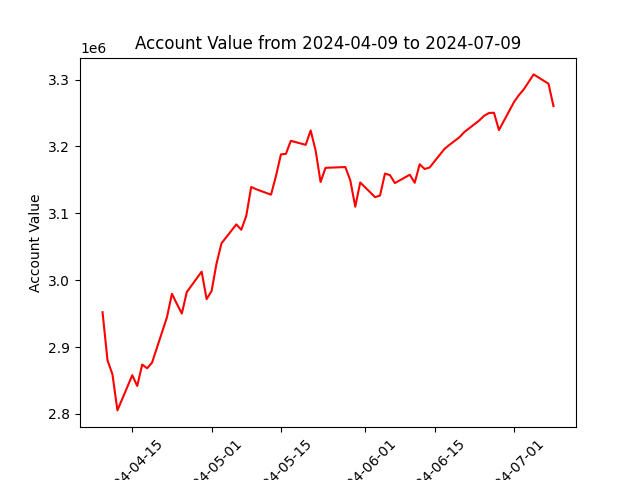

The file beside this chart, header and first rows:
datadate, account_value
20240409, 2952123
20240410, 2880279
20240411, 2859123
20240412, 2805259
20240415, 2857931
20240416, 2841792
20240417, 2873802
20240418, 2868265
20240419, 2876897
20240422, 2944613
20240423, 2979634
20240424, 2964602
20240425, 2950141
20240426, 2982189
20240429, 3012808
20240430, 2971730
20240501, 2983701
20240502, 3024751
20240503, 3055143
20240506, 3083476
20240507, 3075433
20240508, 3096038
20240509, 3139483
20240510, 3136076
20240513, 3127924
20240514, 3155829
20240515, 3188221
20240516, 3188946
20240517, 3208498
20240520, 3202472
20240521, 3223977
20240522, 3194123
20240523, 3146871
20240524, 3168063
20240528, 3169271
20240529, 3149379
20240530, 3109844
20240531, 3146169
20240603, 3124236
20240604, 3126652
20240605, 3159521
20240606, 3157171
20240607, 3145287
20240610, 3157750
20240611, 3145735
20240612, 3173385
20240613, 3166330
20240614, 3168509
20240617, 3196265
20240618, 3202419
20240620, 3213617
20240621, 3221518
20240624, 3238762
20240625, 3245892
20240626, 3250091
20240627, 3250493
20240628, 3224500
20240701, 3265960
20240702, 3276687
20240703, 3285299
... 3 more rows
